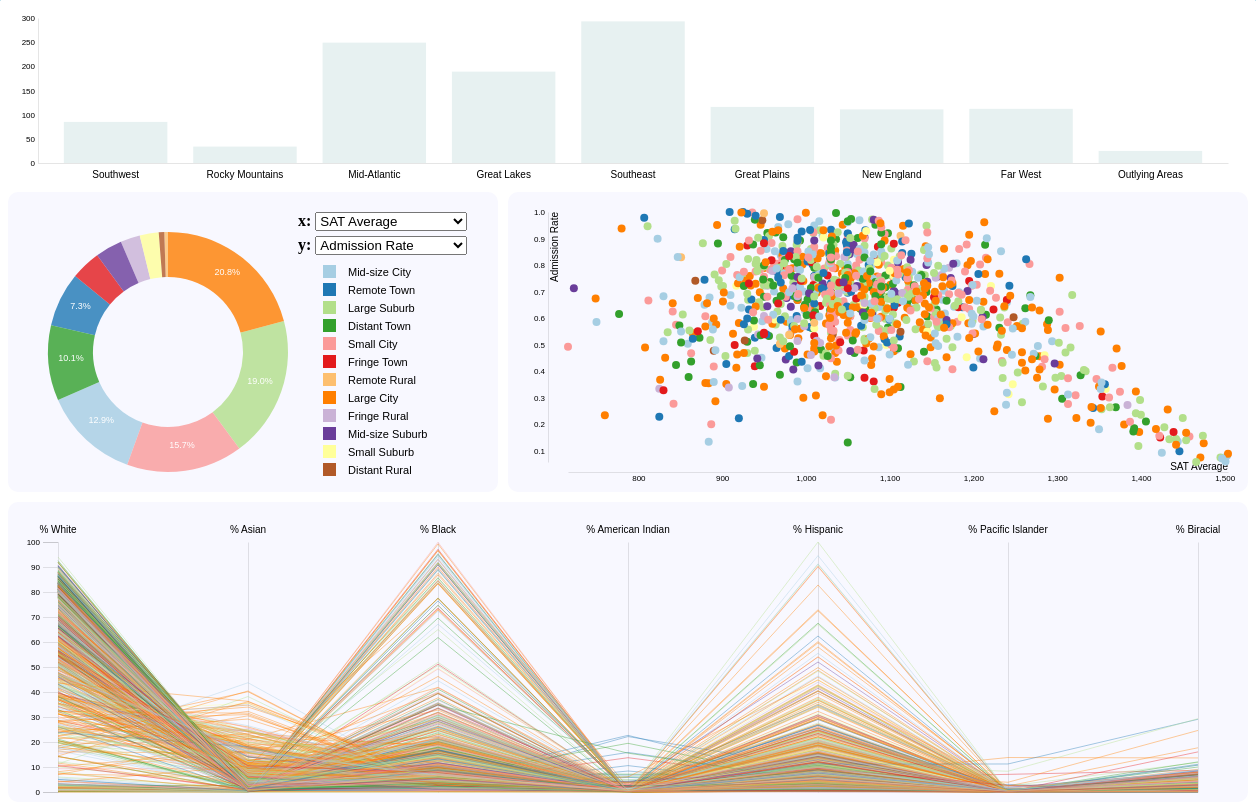
D3 v5 page, settled after 480 driven frames (8 s of simulated time); the page loaded 1 data file(s).


// ── main.js
function dataPreprocessor(row) {
    return {
        'Name': row['Name'],
        'Control': row['Control'],
        'Region': row['Region'],
        'Locale': row['Locale'],
        'Admission Rate': +row['Admission Rate'],
        'SAT Average': +row['SAT Average'],
        'Undergrad Population': +row['Undergrad Population'],
        '% White': +row['% White'],
        '% Black': +row['% Black'],
        '% Hispanic': +row['% Hispanic'],
        '% Asian': +row['% Asian'],
        '% American Indian': +row['% American Indian'],
        '% Pacific Islander': +row['% Pacific Islander'],
        '% Biracial': +row['% Biracial'],
        '% Nonresident Aliens': +row['% Nonresident Aliens'],
        'Average Age of Entry': +row['Average Age of Entry'],
        'Poverty Rate': +row['Poverty Rate'],
        'Average Family Income': +row['Average Family Income'],
        'Completion Rate': +row['Completion Rate'],
        'Retention Rate': +row['Retention Rate'],
        'Average Cost': +row['Average Cost']
    };
}

const color = d3.scaleOrdinal(["#a6cee3","#1f78b4","#b2df8a","#33a02c","#fb9a99","#e31a1c","#fdbf6f","#ff7f00","#cab2d6","#6a3d9a","#ffff99","#b15928"]);

var data;
var donutchange = false;
var scatterchange = false;
var parallelchange = false;
var all;

var allselected = true;
var regionaldata;

var xax = "SAT Average";
var yax = "Admission Rate";

var click = false;


d3.csv('colleges.csv', dataPreprocessor).then(function(dataset) {

    data = dataset;

    barChart();
    all = {key: "ALL", values: data};
    //console.log(data);
    donutChart(all);
    scatterPlot(all, xax, yax);
    parallelPlot(all.values) 
})

function xAxisChanged() {
    brushended();
    click = false;
    d3.selectAll("#slice").style("stroke", "none");
    var select = d3.select('#xAxisSelector').node();
    xax = select.options[select.selectedIndex].value;
    scatterchange = true;
    if (allselected) {
        scatterPlot(all, xax, yax);
    } else {
        scatterPlot(regionaldata, xax, yax);
    }
}

function yAxisChanged() {
    brushended();
    click = false;
    d3.selectAll("#slice").style("stroke", "none");
    var select = d3.select('#yAxisSelector').node();
    yax = select.options[select.selectedIndex].value;
    scatterchange = true;
    if (allselected) {
        scatterPlot(all, xax, yax);
    } else {
        scatterPlot(regionaldata, xax, yax);
    }
}

function barChart() {

    var margin = {top: 10, right: 10, bottom: 65, left: 30},
        width = 1230 - margin.left - margin.right,
        height = 220 - margin.top - margin.bottom;

    var nested = d3.nest()
        .key(function(data) {
            return data['Region'];
        })
        .entries(data);

    var container = d3.select('#bar')
        .append("svg")
        .attr("class", "container")
        .attr("width", width+margin.left+margin.right)
        .attr("height", 180);

    var barchart = container
        .append("g")
        .attr("class", "chart")
        .attr("transform", 
            "translate(" + margin.left + "," + margin.top + ")");
    
    var xbar = d3.scaleBand()
        .range([0, width])
        .domain(nested.map(function(d) {
            return d.key;
        }))
        .padding(0.2);
    barchart.append("g")
        .attr("transform", "translate(0," + height + ")")
        .call(d3.axisBottom(xbar).tickSize(0))
        .selectAll("text")
        .attr("class", "xaxis")
        .attr("transform", "translate(0, 5)")
        .style("font-size", 10)
        .style("text-anchor", "middle");

    var ybar = d3.scaleLinear()
        .domain([0, 300])
        .range([height, 0]);
    barchart.append("g")
        .call(d3.axisLeft(ybar).ticks(8).tickSize(0))
        .selectAll("text")
        .style("font-size", 8)
    
    barchart.selectAll("rect")
        .data(nested)
        .enter()
        .append("rect")
        .attr("class", "bar")
        .attr("x", function(d) { return xbar(d.key); })
        .attr("y", function(d) { return ybar(d.values.length); })
        .attr("width", xbar.bandwidth())
        .attr("height", function(d) { return height - ybar(d.values.length); })
        .attr("fill", "cadetblue")
        .style("opacity", 0.15);
    
    barchart.selectAll("rect")
        .each(function(d,i) {
            d3.select(this)
            .on('mousemove', function(d) { 
                d3.select(this).style("opacity", 0.3);
            })
            .on('mouseleave', function() {
                    d3.selectAll('.bar').style("opacity", 0.15);
            })
            .on('click', function() {
                click = false;
                barchart.selectAll("rect").attr("stroke", "none");
                d3.select(this).attr("stroke", "black")
                               .attr("stroke-alignment", "inner")
                               .attr("stroke-opacity", 1)
                               .attr("stroke-width", 1);
                allselected = false;
                regionaldata = this.__data__;
                donutchange = true;
                scatterchange = true;
                parallelchange = true;
                createLegend(regionaldata);
                donutChart(this.__data__);
                brushended();
                scatterPlot(this.__data__, xax, yax);
                parallelPlot(this.__data__.values);
            })
            .on('mouseup', function() {
                d3.select(this).style("opacity", 0.3);
            });
        })
}

function donutChart(d) {


    if (donutchange == true) {
        document.getElementById("donut").innerHTML = "";
        document.getElementById("legend").innerHTML = "";
    }

    var region = d.key;
    var colleges = d.values;

    var nestedByLocale = d3.nest()
        .key(function(colleges) {
            return colleges['Locale'];
        })
        .entries(colleges);

    var regions = nestedByLocale.map(function(d) {
        return d.key;
    })

    //console.log(nestedByLocale);
    //console.log(regions);
    createLegend(regions);

    var total = 0;

    nestedByLocale.forEach(function(e) {
        //console.log(e.key);
        total += e.values.length;
        //console.log(e.values.length);
    })

    //console.log(total);
    var percentages = [];

    nestedByLocale.forEach(function(e) {
        var obj = {}
        var p = (e.values.length/total)*100;
        obj[e.key] = p.toFixed(1);
        percentages.push(obj);
    })

    //console.log(percentages[0].value);


    var width = 300,
        height = 300,
        radius = 120
        innerradius = 75;

    const pietooltip = d3.select("#donut")
        .append("div")
        .attr("class", "pietooltip")
        .style("opacity", 0);

    var svg = d3.select("#donut")
        .append("svg")
        .attr("width", width-20)
        .attr("height", height-20)
        .append("g")
        .attr("transform", "translate(150," + height/2 + ")");

   svg.append("text")
        .attr("text-anchor", "middle")
        .text(function() {
            if (region != "ALL")
                return region;
        })

    var pie = d3.pie()
        .value(function(d, i) {
            return d.values.length;
        });
    var data_ready = pie(nestedByLocale);
    //console.log(data_ready)


    var slice = svg.selectAll('path')
        .data(data_ready)
        .enter()
        .append('path')
        .attr('d', d3.arc()
            .innerRadius(innerradius)
            .outerRadius(radius)
        )
        .attr("id", "slice")
        .attr('fill', function(d) {
            return color(d.data.key);
        })
        .style("opacity", 0.8)
        .on("mousemove", function(d) {
            if (!click) {
                d3.select(this).style("opacity", 1.0);
                pietooltip.style('opacity', 0.9);
                pietooltip.html("" + d.data.key)
                    .style('left', d3.event.pageX + 'px')
                    .style('top', d3.event.pageY - 28 + 'px');
                if (brush) {
                    HighLightBrushedCircles(d.data.key);
                } else {
                    HighlightCircle(d.data.key);
                }
            }
        })
        .on("mouseleave", function() {
            if (!click) {
                d3.select(this).style("opacity", 0.8);
                pietooltip.style('opacity', 0);
                if (!click) {
                    if (brush) {
                        unHighlightBrushedCircles();
                    } else {
                    unHighlightCircle();
                    }
                }
            }
        })
        .on("click", function(d) {
            if (!brush) {
                pietooltip.style('opacity', 0);
                if (click) {
                    d3.selectAll("#slice").style("stroke", "none");
                    d3.select(this).style("opacity", 0.8);
                    click = false;
                    unHighlightCircle();
                } else {
                    d3.select(this).style("opacity", 1)
                                .style("stroke", "black")
                                .style("stroke-width", 0.5);
                    click = true;
                    HighLightBrushedCircles(d.data.key);
                }
            }

        })
        
    var arcGenerator = d3.arc()
        .innerRadius(innerradius)
        .outerRadius(radius);

    svg.selectAll('blah')
        .data(data_ready)
        .enter()
        .append('text')
        .text(function(d, i){
            if (percentages[i][d.data.key] > 5) { 
                return percentages[i][d.data.key] + "%"
            }
        })
        .attr("transform", function(d) { return "translate(" + arcGenerator.centroid(d) + ")";  })
        .style("text-anchor", "middle")
        .style("font-size", 9)
        .style("fill", "white")
}

function HighlightCircle(locale){
    d3.selectAll("circle").attr("visibility", function(d) {
        if (d['Locale'] == locale) {
            return "visible";
        } else {
            return "hidden";
        }
    })
}

function unHighlightCircle() {
    //d3.selectAll("circle").style("opacity", 1)
    d3.selectAll("circle").attr("visibility", "visible")
}

function HighLightBrushedCircles(locale) {
    d3.selectAll("circle.brushed").style("opacity", function(d) {
        if (d['Locale'] == locale) {
            return 1;
        } else {
            return 0.05;
        }
    }) 
}

function unHighlightBrushedCircles() {
    d3.selectAll("circle.brushed").style("opacity", 1);
}

var brush = false;

function scatterPlot(colleges, xaxis, yaxis) {

    var margin = {top: 10, right: 10, bottom: 40, left: 30},
        width = 700 - margin.left - margin.right,
        height = 300 - margin.top - margin.bottom;


    if (scatterchange == true) {
        document.getElementById("scatter").innerHTML = "";
    }

    var list = colleges.values;
    var filtered = list.filter(function(d) {
        return (d[xaxis] != 0) && (d[yaxis] != 0);
    })

    var scatterplot = d3.select("#scatter")
        .append("svg")
        .attr("width", width+70)
        .attr("height", height+margin.top+margin.bottom)
        .append("g")
        .attr("transform", "translate(50, 10)")

    
    var x = d3.scaleLinear()
        .domain(d3.extent(filtered, function(d) {
            return +d[xaxis];
        }))
        .range([0, width]);
    scatterplot.append("g")
        .attr("transform", "translate(0," + (height+10) + ")")
        .call(d3.axisBottom(x).tickSize(0).ticks(10))
        .append("text")
        .attr("transform", "translate(" + width + ", -2)")
        .style("fill", "black")
        .style("text-anchor", "end")
        .text(xax);
    
    var y = d3.scaleLinear()
        .domain(d3.extent(filtered, function(d) {
            return +d[yaxis];
        }))
        .range([height, 0]);  
    scatterplot.append("g")
        .call(d3.axisLeft(y).tickSize(0).ticks(10))
        .attr("transform", "translate(-20, 0)")
        .append("text")
        .attr("transform", "translate(10, 0) rotate(-90)")
        .style("fill", "black")
        .style("text-anchor", "end")
        .text(yax);
    
    scatterplot.append("g")
        .selectAll("dot")
        .data(filtered)
        .enter()
        .append("circle")
        .attr("cx", function(d) {
            return x(d[xaxis]);
        })
        .attr("cy", function(d) {
            return y(d[yaxis]);
        })
        .attr("r", 4)
        .attr('fill', function(d) {
            return color(d['Locale']);
        })

    scatterplot.append("g")
        .call(d3.brush()
        .extent([[-15, -15], [width+25, height+25]])
        .on("brush", brushed)
        .on("end", brushended));

    function brushed() {

        brush = true;
        //console.log(brush);

        var s = d3.event.selection,
            x0 = s[0][0],
            y0 = s[0][1],
            dx = s[1][0] - x0,
            dy = s[1][1] - y0;

        if (!click) {
            scatterplot.selectAll('circle')
                    .style("opacity", function (d) {
                        if (x(d[xaxis]) >= x0 && x(d[xaxis]) <= x0 + dx && y(d[yaxis]) >= y0 && y(d[yaxis]) <= y0 + dy) { 
                            return 1; 
                        }
                        else { 
                            return 0.2; 
                        }
                    })
                    .attr("class", function (d) {
                        if (x(d[xaxis]) >= x0 && x(d[xaxis]) <= x0 + dx && y(d[yaxis]) >= y0 && y(d[yaxis]) <= y0 + dy) { 
                            return 'brushed'; 
                        } else {
                            return 'notbrushed'
                        }
                    });

            highlightLines();
        } else {
            scatterplot.selectAll('circle')
                .style("opacity", function (d) {
                    if (d3.select(this).attr("visibility") == "visible") {
                        if (x(d[xaxis]) >= x0 && x(d[xaxis]) <= x0 + dx && y(d[yaxis]) >= y0 && y(d[yaxis]) <= y0 + dy) { 
                            return 1; 
                        }
                        else { 
                            return 0.2; 
                        }
                    }
                })
                .attr("class", function (d) {
                    if (d3.select(this).attr("visibility") == "visible") {
                        if (x(d[xaxis]) >= x0 && x(d[xaxis]) <= x0 + dx && y(d[yaxis]) >= y0 && y(d[yaxis]) <= y0 + dy) { 
                            return 'brushed'; 
                        } else {
                            return 'notbrushed'
                        }
                    }
                });
            
            highlightLines();
        }
    }


    function brushended() {
        if (!d3.event.selection) {
            brush = false;
            resetLines();
            scatterplot.selectAll('circle')
                .style("opacity", 1)
                .attr("class", 'notbrushed');

        }
    }

}

function brushended() {
        brush = false;
        resetLines();
        d3.selectAll('circle')
            .style("opacity", 1)
            .attr("class", 'notbrushed');

    }

function highlightLines() {

    var colleges =  d3.selectAll(".brushed").data();

    var nestedNames = d3.nest()
            .key(function(colleges) {
                return colleges['Name'];
            })
            .entries(colleges);
    var e = nestedNames.map(function(i) {
        return i.key;
    })

    d3.selectAll(".paraline")
      .style("opacity", function(d) {
          if (e.includes(d['Name'])) {
              return 1;
          } else {
              return 0.005;
          }
      })
      .attr("visibility", function(d) {
        if (e.includes(d['Name'])) {
            return "visible";
        } else {
            return "hidden";
        }
      })
      .attr("stroke-width", 3)
      .attr("class", function(d) {
        if (e.includes(d['Name'])) {
            return "paraline highlighted";
        } else {
            return "paraline normal";
        }
      })

    const tooltip = d3.select("#parallel")
        .append("div")
        .attr("class", "tooltip")
        .style("opacity", 0);


    d3.selectAll(".paraline").filter(".highlighted")
        .on("mouseover", function(d) {

            d3.select(this).style("opacity", "0.3");
            tooltip.transition()
                .duration(200)
                .style('opacity', 0.9);
            tooltip.html(d['Name'] + 
                        '<br>' + 'Admission Rate: ' + (d['Admission Rate']*100).toFixed(1) + "%" +
                        '<br>' + 'Average Cost: $' + d['Average Cost'])
                .style('left', d3.event.pageX + 'px')
                .style('top', d3.event.pageY - 28 + 'px');
                })
        .on("mouseleave", function(d) {
            d3.select(this).style("opacity", "1");
            tooltip.transition()
                .duration(200)
                .style('opacity', 0);
        });

}

function resetLines() {
    d3.selectAll(".paraline")
      .style("opacity", 0.4)
      .attr("stroke-width", 1)
      .attr("visibility", "visible")
      .attr("class", "paraline normal");
}

function parallelPlot(coll) {

    var colleges = coll.filter(function(d) {
        return (d[xax] != 0) && (d[yax] != 0);
    })

    var margin = {top: 10, right: 10, bottom: 0, left: 50},
        width = 1200,
        height = 250;


    if (parallelchange == true) {
        document.getElementById("parallel").innerHTML = "";
    }

    var parallel = d3.select("#parallel")
        .append("svg")
        .attr("width", width+40)
        .attr("height", height+30)
        .attr("id", "parallelcontainer")
        .append("g")
        .attr("width", width+20)
        .attr("height", height-100)
        .attr("transform", "translate(" + margin.left + ", 20)");
    
    var dimensions = ["% White", "% Asian", "% Black", "% American Indian", "% Hispanic", "% Pacific Islander", "% Biracial"];

    var y = {}
    for (i in dimensions) {
        var name = dimensions[i];
        y[name] = d3.scaleLinear()
            .domain([0, 100])
            .range([height, 0]);
    }

    var x = d3.scalePoint()
        .range([0, width-60])
        .domain(dimensions);

    function path(d) {
        return d3.line()(dimensions.map(function(p) {
            return [x(p), y[p](d[p])];
        }))
    }

    parallel.selectAll("myAxis")
        .data(dimensions)
        .enter()
        .append("g")
        .attr("transform", function(d) { 
            return "translate(" + x(d) + ")"; 
        })
        .each(function(d) { 
            if (d == "% White") {
                d3.select(this).call(d3.axisLeft()
                                    .ticks(8)
                                    .tickSize(15)
                                    .scale(y[d])); 
            } else {
                d3.select(this).call(d3.axisLeft()
                                    .ticks(0)
                                    .tickSize(0)
                                    .scale(y[d])); 
            }
        })
        .append("text")
        .style("text-anchor", "middle")
        .attr("y", -9)
        .text(function(d) { return d; })
        .style("fill", "black");

    parallel.selectAll("myPath")
        .data(colleges)
        .enter()
        .append("path")
        .attr("d",  path)
        .attr("class", "paraline")
        .style("fill", "none")
        .style("stroke", function(d) {
            return color(d['Locale']);
        })
        .style("opacity", 0.4)

}

function createLegend(names) {

    //console.log(names);

    var container = d3.select("#legend").append("svg")
        .attr("width", 150)
        .attr("height", 250);

    //var svg = container.append("svg");


    var size = 13;
    var each = container.selectAll("squares")
        .data(names)
        .enter()
        .append("g")
        .attr("y", function(d,i) { 
            return i*(size)
        })

    each.append("rect")
        .attr("x", 15)
        .attr("y", function(d,i) { 
            return i*(size+5)
        })
        .style("fill",function(d) {
            return color(d);
        })
        .attr("width", size)
        .attr("height", size)
        .attr("class", "legendsquare")

    each.append("text")
        .attr("x", 40)
        .attr("y", function(d,i) { 
            return i*(size+5)+(size/2)+2;
        })
        .style("font-size", 11)
        .text(function(d) {
            return d;
        })
        .attr("text-anchor", "left")
        .attr("class", "legendtext")
        .style("alignment-baseline", "middle")

}


### data: colleges.csv
Name, Predominant Degree, Highest Degree, Control, Region, Locale, Admission Rate, ACT Median, SAT Average, Undergrad Population, w, b, h, a, a, p, b, % Nonresident Aliens, % Part-time Undergrads, Average Cost, Expenditure Per Student, Average Faculty Salary, % Full-time Faculty, % Undergrads with Pell Grant
Abilene Christian University, 3, 4, Private, Southwest, Mid-size City, 0.4894, 24, 1087, 3647, 0.7069, 0.076, 0.1206, 0.0099, 0.0036, 0.0005, 0.0373, 0.0417, 0.0398, 39811, 8737, 5508, 0.9204, 0.2347
Adams State University, 3, 4, Public, Rocky Mountains, Remote Town, 0.526, 20, 939, 2227, 0.5123, 0.0768, 0.3026, 0.0112, 0.0153, 0.0063, 0.04, 0, 0.1612, 17759, 7996, 5986, 0.5088, 0.5029
Adelphi University, 3, 4, Private, Mid-Atlantic, Large Suburb, 0.6814, 22, 1098, 5000, 0.5296, 0.1062, 0.1336, 0.0756, 0.0016, 0.002, 0.022, 0.0396, 0.0952, 41559, 12142, 11315, 0.3203, 0.2951
Adrian College, 3, 3, Private, Great Lakes, Distant Town, 0.5628, 22, 1007, 1616, 0.7605, 0.1002, 0.0217, 0.0056, 0.0037, 0.0006, 0.0384, 0.0006, 0.021, 40199, 7091, 7453, 0.4767, 0.4368
Adventist University of Health Sciences, 3, 4, Private, Southeast, Mid-size City, 0.1336, 19, 884, 2064, 0.4748, 0.1434, 0.2016, 0.0562, 0.0039, 0.0044, 0.0199, 0.0048, 0.7108, 21358, 8382, 6539, 0.988, 0.3595
AIB College of Business, 3, 3, Private, Great Plains, Mid-size City, 0.6887, 0, 0, 1007, 0.6306, 0.0497, 0.0586, 0.0189, 0.006, 0.003, 0.0218, 0.0278, 0.2741, 22469, 3208, 4706, 1, 0.3635
Alabama A & M University, 3, 4, Public, Southeast, Mid-size City, 0.8989, 17, 823, 4051, 0.0279, 0.9501, 0.0089, 0.0022, 0.0012, 0.001, 0, 0.0002, 0.0622, 18888, 7459, 7079, 0.8856, 0.7115
Alabama State University, 3, 4, Public, Southeast, Mid-size City, 0.5125, 17, 830, 5354, 0.0161, 0.9285, 0.0114, 0.0015, 0.0009, 0.0007, 0.0064, 0.0207, 0.0902, 17400, 7393, 6557, 0.6641, 0.8265
Albany College of Pharmacy and Health Sc…, 3, 4, Private, Mid-Atlantic, Small City, 0.634, 27, 1195, 1075, 0.6633, 0.0381, 0.0484, 0.1284, 0.0028, 0.0019, 0.0084, 0.0586, 0.0167, 40718, 11879, 8530, 0.7703, 0.2215
Albany State University, 3, 4, Public, Southeast, Small City, 0.1992, 19, 887, 3566, 0.0443, 0.91, 0.0095, 0.0017, 0.0014, 0.0003, 0.002, 0.0025, 0.1551, 19025, 7089, 5607, 0.8679, 0.7229
Albertus Magnus College, 3, 4, Private, New England, Mid-size City, 0.6821, 0, 830, 1278, 0.4476, 0.277, 0.1354, 0.0141, 0.0023, 0, 0.0141, 0.0016, 0.0618, 41520, 5204, 7601, 0.3494, 0.5811
Albion College, 3, 3, Private, Great Lakes, Fringe Town, 0.5639, 25, 1143, 1284, 0.8178, 0.0343, 0.0335, 0.0156, 0.0031, 0.0008, 0.0288, 0.0304, 0.0125, 45690, 11574, 6969, 0.7857, 0.2366
Albright College, 3, 4, Private, Mid-Atlantic, Small City, 0.6231, 23, 1033, 2333, 0.6215, 0.1582, 0.0883, 0.0257, 0.006, 0.0004, 0.0146, 0.0309, 0.0077, 46170, 9620, 6340, 0.4897, 0.4075
Alcorn State University, 3, 4, Public, Southeast, Remote Rural, 0.8291, 18, 851, 3157, 0.0326, 0.9328, 0.006, 0.0016, 0.0003, 0.0025, 0.0114, 0.0127, 0.1346, 20330, 7261, 6431, 0.7768, 0.7918
Alderson Broaddus University, 3, 4, Private, Southeast, Distant Town, 0.4321, 22, 989, 1032, 0.7403, 0.1609, 0.0397, 0.0116, 0.0068, 0, 0.0107, 0.03, 0.0388, 33057, 7403, 4924, 1, 0.4818
Alfred University, 3, 4, Private, Mid-Atlantic, Remote Town, 0.698, 25, 1106, 1905, 0.6751, 0.0819, 0.0688, 0.0163, 0.001, 0, 0.0262, 0.0152, 0.011, 38830, 10891, 6408, 0.8249, 0.3804
Allegheny College, 3, 3, Private, Mid-Atlantic, Distant Town, 0.6487, 26, 1182, 2126, 0.802, 0.0437, 0.0616, 0.0254, 0.0005, 0, 0.0405, 0.0216, 0.0042, 50044, 12490, 8108, 1, 0.2621
Alma College, 3, 3, Private, Great Lakes, Distant Town, 0.6791, 25, 1100, 1385, 0.8657, 0.0217, 0.0303, 0.0166, 0.0087, 0, 0.0245, 0.0036, 0.0101, 43157, 9213, 7256, 0.589, 0.306
Alvernia University, 3, 4, Private, Mid-Atlantic, Small City, 0.7762, 20, 976, 2169, 0.7045, 0.1415, 0.0742, 0.0143, 0.0005, 0.0005, 0.0161, 0.0018, 0.2084, 39999, 6251, 6152, 1, 0.346
Alverno College, 3, 4, Private, Great Lakes, Large City, 0.7887, 20, 950, 1833, 0.5428, 0.1768, 0.1811, 0.0475, 0.012, 0.0016, 0.0316, 0.0065, 0.2679, 30496, 7404, 5550, 0.4491, 0.6102
American International College, 3, 4, Private, New England, Mid-size City, 0.6779, 19, 885, 1513, 0.4382, 0.2538, 0.0826, 0.0152, 0.004, 0.0073, 0.0443, 0.0093, 0.0767, 40803, 4924, 5700, 0.1848, 0.5027
American University, 3, 4, Private, Mid-Atlantic, Large City, 0.4312, 28, 1258, 6829, 0.5671, 0.064, 0.1012, 0.0638, 0.0018, 0.0004, 0.0499, 0.0688, 0.0346, 55159, 12700, 11074, 0.5764, 0.1565
Amherst College, 3, 3, Private, New England, Large Suburb, 0.1428, 32, 1434, 1785, 0.4174, 0.1165, 0.1283, 0.1255, 0.0011, 0, 0.056, 0.0958, 0, 59060, 23275, 11690, 0.9149, 0.1998
Anderson University, 3, 4, Private, Great Lakes, Small City, 0.5545, 23, 1053, 1862, 0.811, 0.0575, 0.0269, 0.007, 0.0032, 0.0027, 0.0043, 0.0328, 0.0725, 37937, 8062, 6395, 1, 0.3358
Anderson University, 3, 4, Private, Southeast, Small City, 0.6502, 24, 1079, 2381, 0.8202, 0.0962, 0.0328, 0.0101, 0.0067, 0.0004, 0, 0, 0.105, 35340, 5009, 6409, 0.4195, 0.3422
Andrews University, 3, 4, Private, Great Lakes, Fringe Town, 0.3751, 23, 1070, 1765, 0.2856, 0.2232, 0.1337, 0.1258, 0.0028, 0.0028, 0.03, 0.1796, 0.0867, 33653, 11640, 4961, 1, 0.3155
Angelo State University, 3, 4, Public, Southwest, Small City, 0.8049, 21, 965, 5430, 0.5451, 0.0818, 0.305, 0.0101, 0.0048, 0.0007, 0.0227, 0.0287, 0.1348, 19511, 6830, 6867, 0.7851, 0.4264
Anna Maria College, 3, 4, Private, New England, Fringe Rural, 0.7756, 0, 0, 1135, 0.7198, 0.0784, 0.067, 0.0106, 0.0035, 0.0018, 0.0211, 0.0026, 0.2555, 42770, 6758, 3553, 0.2604, 0.3655
Appalachian State University, 3, 4, Public, Southeast, Distant Town, 0.6323, 26, 1156, 15840, 0.8612, 0.0306, 0.0419, 0.0136, 0.0025, 0.0007, 0.0239, 0.0076, 0.0516, 17780, 7361, 7657, 0.724, 0.259
Aquinas College, 3, 4, Private, Great Lakes, Mid-size City, 0.7135, 24, 1090, 1843, 0.8486, 0.032, 0.0521, 0.0081, 0.0049, 0, 0.0157, 0.0071, 0.1134, 34593, 6032, 5972, 0.3922, 0.3356
… [head cut at 6 KiB]